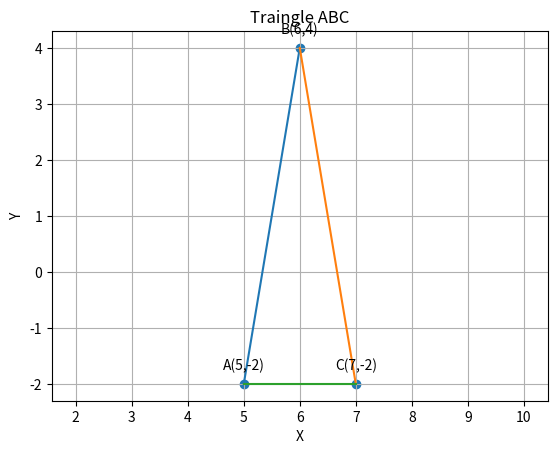

This chart was generated by the following Python code:
import numpy as np
import matplotlib.pyplot as plt
from numpy import linalg as LA

import sys

def line_gen(A,B):
    len=10
    dim = A.shape[0]
    x_AB = np.zeros((dim,len))
    lam_1 = np.linspace(0,1,len)
    for i in range(len):
        temp1 = A + lam_1[i]*(B-A)
        x_AB[:,i]= temp1.T
    return x_AB

A=np.array([5,-2])
B=np.array([6,4])
C=np.array([7,-2])



x_AB = line_gen(A,B)
x_BC = line_gen(C,B)
x_CA = line_gen(A,C)


#Plotting all lines
plt.plot(x_AB[0,:],x_AB[1,:])
plt.plot(x_BC[0,:],x_BC[1,:])
plt.plot(x_CA[0,:],x_CA[1,:])

#Labelling the coordinates
tri_coords = np.vstack((A,B,C)).T
plt.scatter(tri_coords[0,:], tri_coords[1,:])
vert_labels= ['A(5,-2)','B(6,4)','C(7,-2)']
for i, txt in enumerate(vert_labels):
    plt.annotate(txt, #this is text
    (tri_coords[0,i], tri_coords[1,i]), #this is the point to label
    textcoords="offset points" , # How to position the text
    xytext=(0,10),#Distance from the text to points (x,y)
    ha='center') # horizontal alignment can be left , right or center
plt.xlabel("X")
plt.ylabel("Y")
#plt.legend(loc='best')
plt.grid()
plt.axis('equal')
plt.title("Traingle ABC")
plt.show()
